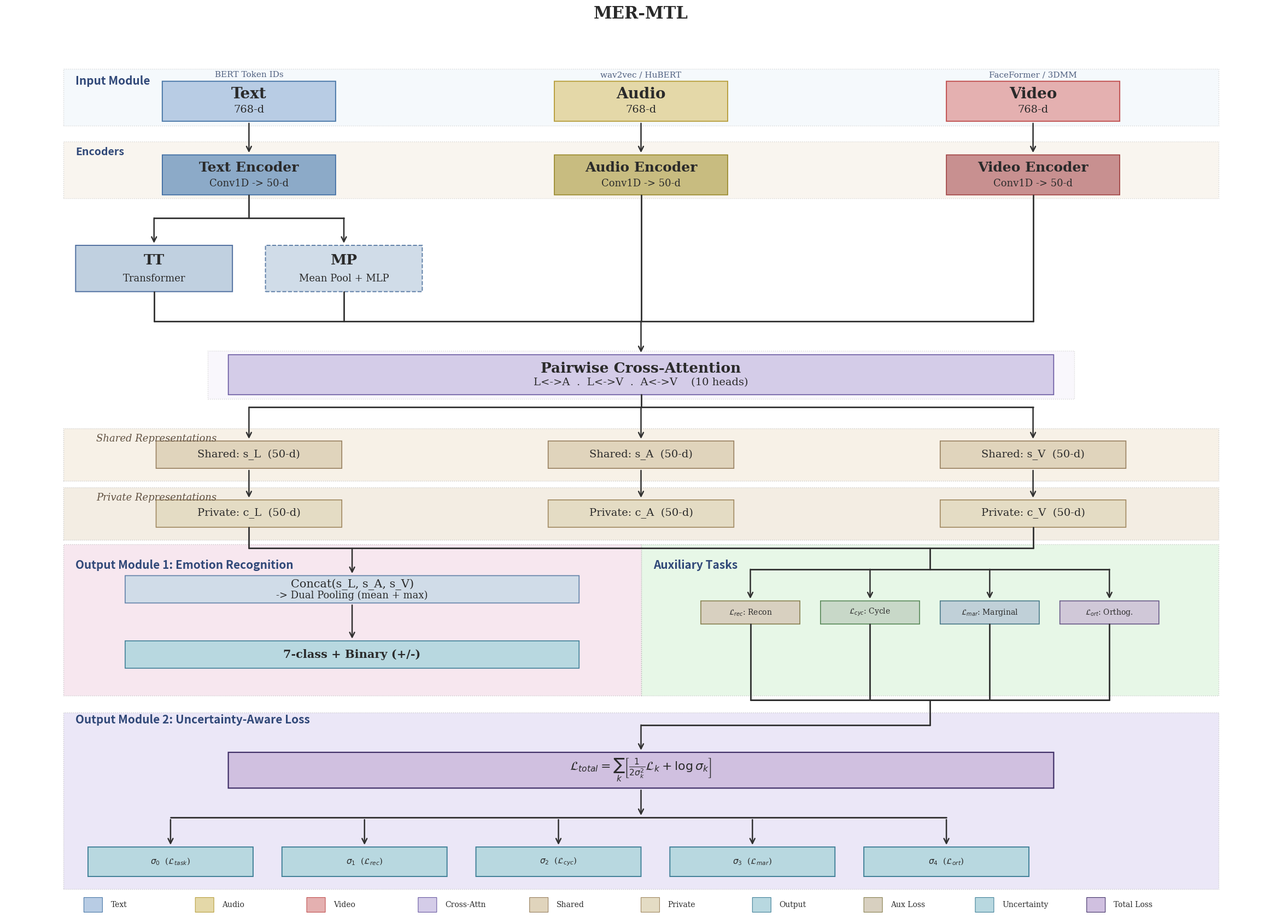

This chart was generated by the following Python code: (Note: this script raises an exception after producing the figure.)
import matplotlib
matplotlib.use('Agg')
import matplotlib.pyplot as plt
from matplotlib.patches import FancyBboxPatch, Rectangle


fig, ax = plt.subplots(figsize=(30, 21))
ax.set_ylim(0, 21); ax.axis('off')
fig.patch.set_facecolor('white')

# ── colours ──
C_TEXT_IN  = {'fc': '#B8CCE4', 'ec': '#4A78A8'}
C_AUDIO_IN = {'fc': '#E4D8A8', 'ec': '#B8A040'}
C_VIDEO_IN = {'fc': '#E4B0B0', 'ec': '#C05050'}
C_TEXT_ENC = {'fc': '#8CAAC8', 'ec': '#3868A0'}
C_AUDIO_ENC= {'fc': '#C8BC80', 'ec': '#988828'}
C_VIDEO_ENC= {'fc': '#C89090', 'ec': '#A04040'}
C_TT  = {'fc': '#C0D0E0', 'ec': '#5070A0'}
C_MP  = {'fc': '#D0DCE8', 'ec': '#6080A8'}
C_CA  = {'fc': '#D4CCE8', 'ec': '#6858A0'}
C_SH  = {'fc': '#E0D4BC', 'ec': '#988060'}
C_PR  = {'fc': '#E4DCC4', 'ec': '#A08860'}
C_UNC = {'fc': '#B8D8E0', 'ec': '#408098'}
C_CON = {'fc': '#D0DCE8', 'ec': '#6080A8'}
C_TOT = {'fc': '#D0C0E0', 'ec': '#403068'}
C_AUX = [
    {'fc': '#D8D0C0', 'ec': '#888050'},
    {'fc': '#C8D8C8', 'ec': '#588858'},
    {'fc': '#C0D0D8', 'ec': '#487888'},
    {'fc': '#D0C8D8', 'ec': '#685888'},
]
BG_IN  = '#E8F0F8';  BG_ENC = '#F0E8D8';  BG_CA  = '#F0ECF8'
BG_PR  = '#F0D0E0';  BG_AUX = '#D0F0D0';  BG_O2 = '#D8D0F0'
BG_SH  = '#F0E4D0';  BG_PRi = '#E8DCC8'
FC = '#2A2A2A';  AC = '#303030'

# ── layout ─
C1, C2, C3 = 5.5, 15.0, 24.5
MW = 4.2;  MH = 0.95;  G = 0.05

yIN = 18.80;  hIN = 1.20
yEN = 17.10;  hEN = 1.20
yTT = 14.90;  ttH = 1.10
yBU = 14.20
yCA = 12.45;  caHb = 0.95
ySH = 10.70;  rpH = 0.65
yPR =  9.30

yO1 =  5.30;  hO1 = 3.60
yO2 =  0.70;  hO2 = 4.20

coY =  7.50;  coH = 0.65
prY =  5.95;  prH = 0.65
auW = 2.40;  auH = 0.55;  auG = 0.50
auTW = 4*auW + 3*auG
auX0 = 15.0 + (14.0 - auTW)/2
auBY = 7.00

# L_total block: increased height 0.60 → 0.85
loW = 20.0;  loH = 0.85;  loX = 15.0-loW/2;  loY = 3.10
# Adjust tY and meY to maintain arrow ratios
loT = loY + loH          # 3.95
tY  = loT + 0.65         # 4.60 (was 4.35)
meY = tY + 0.60          # 5.20 (was 4.70)
diY =  2.40
suW = 4.0;  suH = 0.70
suX0 = 3.60;  suGA = 0.70
suC = [suX0 + i*(suW+suGA) for i in range(5)]
suY =  1.00

# ─ helpers (thinner lines, v58b) ──
def bx(x,y,w,h,fc,ec,lw=1.2,ls='-',zo=3):
    ax.add_patch(FancyBboxPatch((x,y),w,h,boxstyle="round,pad=0",
        facecolor=fc,edgecolor=ec,lw=lw,linestyle=ls,zorder=zo))

def tx(x,y,s,fs=12,bo=False,ha='center',va='center',c=None,z=5,**kw):
    ax.text(x,y,s,ha=ha,va=va,fontsize=fs,
        color=c if c else FC,
        fontweight='bold' if bo else 'normal',
        fontfamily='serif',zorder=z,**kw)

def _o(x,y,d,g):
    return {'up':(x,y+g),'down':(x,y-g),'left':(x-g,y),'right':(x+g,y)}.get(d,(x,y))

def aw(x1,y1,x2,y2,lw=1.8,d1=None,d2=None,g1=G,g2=G):
    sx,sy = _o(x1,y1,d1,g1) if d1 else (x1,y1)
    ex,ey = _o(x2,y2,d2,g2) if d2 else (x2,y2)
    ax.annotate('',xy=(ex,ey),xytext=(sx,sy),zorder=4,
        arrowprops=dict(arrowstyle='->',color=AC,lw=lw,
            shrinkA=0,shrinkB=0,mutation_scale=16))

def ln(x1,y1,x2,y2,lw=2.0,zo=4):
    ax.plot([x1,x2],[y1,y2],color=AC,lw=lw,zorder=zo,solid_capstyle='round')

def sh(x,y,s,fs=15):
    ax.text(x,y,s,ha='left',va='center',fontsize=fs,c='#304878',
        fontweight='bold',fontstyle='italic',fontfamily='sans-serif',zorder=5)

def rb(x,y,w,h,fc,a=0.50):
    ax.add_patch(Rectangle((x,y),w,h,fc=fc,ec='#999999',
        lw=1.0,ls=':',alpha=a,zorder=2))

# ═════════════════════════════════════════════════════
tx(15, 21.50, 'MER-MTL', fs=22, bo=True)

# ══ SECTION BACKGROUNDS ═══
rb(1.0, yIN+0.05, 28.0, hIN+0.15, BG_IN, a=0.40)
rb(1.0, yEN+0.02, 28.0, hEN+0.15, BG_ENC, a=0.40)
rb(4.5, yCA-0.10, 21.0, caHb+0.20, BG_CA, a=0.40)

# ══ INPUT MODULE ═══
sh(1.3, yIN+hIN-0.10, 'Input Module')
for cx,(n,d),s,ic in zip([C1,C2,C3],
    [('Text','768-d'),('Audio','768-d'),('Video','768-d')],
    ['BERT Token IDs','wav2vec / HuBERT','FaceFormer / 3DMM'],
    [C_TEXT_IN,C_AUDIO_IN,C_VIDEO_IN]):
    x=cx-MW/2; y=yIN+0.15
    bx(x,y,MW,MH,ic['fc'],ic['ec'],lw=1.4)
    tx(cx,y+MH*0.68,n,fs=20,bo=True)
    tx(cx,y+MH*0.28,d,fs=14)
    tx(cx,y+MH+0.15,s,fs=11,c='#506080')

# ══ ENCODERS ═══
sh(1.3, yEN+hEN-0.08, 'Encoders', fs=14)
for cx,l,v,ec in zip([C1,C2,C3],
    ['Text Encoder','Audio Encoder','Video Encoder'],
    ['Conv1D -> 50-d']*3,
    [C_TEXT_ENC,C_AUDIO_ENC,C_VIDEO_ENC]):
    x=cx-MW/2; y=yEN+0.10
    bx(x,y,MW,MH,ec['fc'],ec['ec'])
    tx(cx,y+MH*0.68,l,fs=18,bo=True)
    tx(cx,y+MH*0.28,v,fs=13)

# ═══ TT / MP ═══
ttW,mpW=3.8,3.8; gTT=0.80
ttX=C1-ttW-gTT/2; mpX=C1+gTT/2
ttCX=ttX+ttW/2; mpCX=mpX+mpW/2
bx(ttX,yTT,ttW,ttH,C_TT['fc'],C_TT['ec'],lw=1.4)
tx(ttCX,yTT+ttH*0.68,'TT',fs=19,bo=True)
tx(ttCX,yTT+ttH*0.28,'Transformer',fs=13)
bx(mpX,yTT,mpW,ttH,C_MP['fc'],C_MP['ec'],lw=1.4,ls='--')
tx(mpCX,yTT+ttH*0.68,'MP',fs=19,bo=True)
tx(mpCX,yTT+ttH*0.28,'Mean Pool + MLP',fs=13)

# ═══ CROSS-ATTENTION ═══
caW=20.0; caX=15-caW/2; caY=yCA
bx(caX,caY,caW,caHb,C_CA['fc'],C_CA['ec'])
tx(caX+caW/2, caY+caHb*0.65, 'Pairwise Cross-Attention', fs=19, bo=True)
tx(caX+caW/2, caY+caHb*0.30,
   'L<->A  .  L<->V  .  A<->V    (10 heads)', fs=14)

# ══ SHARED / PRIVATE (expanded backgrounds) ══
# Backgrounds expanded: padding 0.15/0.30 → 0.30/0.60
rb(1.0, ySH-0.30, 28.0, rpH+0.60, BG_SH)
rb(1.0, yPR-0.30, 28.0, rpH+0.60, BG_PRi)
tx(1.8, ySH+rpH+0.05, 'Shared Representations', fs=13, ha='left', c='#605040', fontstyle='italic')
tx(1.8, yPR+rpH+0.05, 'Private Representations', fs=13, ha='left', c='#605040', fontstyle='italic')
for cx,m in zip([C1,C2,C3],'LAV'):
    bx(cx-2.25, ySH, 4.5, rpH, C_SH['fc'], C_SH['ec'])
    tx(cx, ySH+rpH/2, f'Shared: s_{m}  (50-d)', fs=14)
for cx,m in zip([C1,C2,C3],'LAV'):
    bx(cx-2.25, yPR, 4.5, rpH, C_PR['fc'], C_PR['ec'])
    tx(cx, yPR+rpH/2, f'Private: c_{m}  (50-d)', fs=14)

# ═══ OM1 LEFT ═══
HW = 14.0
rb(1.0, yO1, HW, hO1, BG_PR)
o1cx = 1.0 + HW/2
sh(1.3, yO1+hO1-0.50, 'Output Module 1: Emotion Recognition')
cW=11.0
bx(o1cx-cW/2, coY, cW, coH, C_CON['fc'], C_CON['ec'])
tx(o1cx, coY+coH*0.68, 'Concat(s_L, s_A, s_V)', fs=15)
tx(o1cx, coY+coH*0.28, '-> Dual Pooling (mean + max)', fs=13)
bx(o1cx-cW/2, prY, cW, prH, C_UNC['fc'], C_UNC['ec'])
tx(o1cx, prY+prH/2, '7-class + Binary (+/-)', fs=15, bo=True)

# ═══ OM1 RIGHT (Aux) ═══
rb(1.0+HW, yO1, HW, hO1, BG_AUX)
axCX = 1.0+HW + HW/2
sh(1.0+HW+0.3, yO1+hO1-0.50, 'Auxiliary Tasks')
# Aux labels: LaTeX math font with subscripts
auLabs_latex = [
    r'$\mathcal{L}_{rec}$: Recon',
    r'$\mathcal{L}_{cyc}$: Cycle',
    r'$\mathcal{L}_{mar}$: Marginal',
    r'$\mathcal{L}_{ort}$: Orthog.',
]
auCXs = []
for i,(ac,al) in enumerate(zip(C_AUX, auLabs_latex)):
    x=auX0+i*(auW+auG)
    bx(x, auBY, auW, auH, ac['fc'], ac['ec'])
    cx=x+auW/2; auCXs.append(cx)
    tx(cx, auBY+auH/2, al, fs=10, bo=False, z=7)

# ═ OM2 ═══
rb(1.0, yO2, 28.0, hO2, BG_O2)
sh(1.3, yO2+hO2-0.18, 'Output Module 2: Uncertainty-Aware Loss')

# σ blocks: LaTeX math font with \mathcal{L} subscripts
sig_latex = [
    r'$\sigma_0$  ($\mathcal{L}_{task}$)',
    r'$\sigma_1$  ($\mathcal{L}_{rec}$)',
    r'$\sigma_2$  ($\mathcal{L}_{cyc}$)',
    r'$\sigma_3$  ($\mathcal{L}_{mar}$)',
    r'$\sigma_4$  ($\mathcal{L}_{ort}$)',
]
for i, scx in enumerate(suC):
    bx(scx-suW/2, suY, suW, suH, C_UNC['fc'], C_UNC['ec'], lw=1.4, zo=6)
    tx(scx, suY+suH/2, sig_latex[i], fs=11, bo=False, z=7)

bx(loX, loY, loW, loH, C_TOT['fc'], C_TOT['ec'], lw=1.6, zo=3)
tx(15.0, loY+loH/2,
   r'$\mathcal{L}_{total} = \sum_k \left[ \frac{1}{2\sigma_k^2} \mathcal{L}_k + \log \sigma_k \right]$',
   fs=16, bo=True)

ln(suC[0], diY, suC[-1], diY)
meCX = (auCXs[0]+auCXs[-1])/2
ln(auCXs[0], meY, auCXs[-1], meY)

# ═══ EDGES ══
iB = yIN+0.15;       eT = yEN+0.10+MH;  eB = yEN+0.10
ttT= yTT+ttH;        ttB= yTT
caT= caY+caHb;       caB= caY
sT = ySH+rpH;        sB = ySH
pT = yPR+rpH;        pB = yPR
cT = coY+coH;        cB = coY
prT= prY+prH;        prB= prY
aT = auBY+auH;       aB = auBY
suT= suY+suH;        suB= suY
loT_val= loY+loH;    loB = loY

# ═══ ARROWS ═══

# 1  Input -> Encoder
for cx in [C1,C2,C3]:
    aw(cx,iB, cx,eT, d1='down',d2='up')

# 2  Text Encoder -> TT & MP
b2 = ttT + 0.65
ln(C1,eB, C1,b2)
ln(ttCX,b2, mpCX,b2)
aw(ttCX,b2, ttCX,ttT, d2='up')
aw(mpCX,b2, mpCX,ttT, d2='up')

# 3  TT + MP + AudioEnc + VideoEnc -> bus -> CA
ln(ttCX, ttB, ttCX, yBU)
ln(mpCX, ttB, mpCX, yBU)
ln(C2,   eB, C2,   yBU)
ln(C3,   eB, C3,   yBU)
ln(ttCX, yBU, C3,  yBU)
aw(15.0, yBU, 15.0, caT, d2='up')

# 4  CA -> Shared
b4 = caB - 0.30
ln(15.0,caB, 15.0,b4)
ln(C1,b4, C3,b4)
for cx in [C1,C2,C3]:
    aw(cx,b4, cx,sT, d2='up')

# 5  Shared -> Private
for cx in [C1,C2,C3]:
    aw(cx,sB, cx,pT, d1='down',d2='up')

# 6  Private -> Concat (left) + Aux (right)
b6 = pB - 0.50
ln(C1,pB, C1,b6)
ln(C3,pB, C3,b6)
ln(C1,b6, C3,b6)
aw(o1cx,b6, o1cx,cT, d2='up')
l6 = b6 - 0.50
ln(axCX,b6, axCX,l6)
ln(auCXs[0],l6, auCXs[-1],l6)
for cx in auCXs:
    aw(cx,l6, cx,aT, d2='up')

# 7  Concat -> Prediction
aw(o1cx,cB, o1cx,prT, d1='down',d2='up')

# 8  Aux -> merge -> L_total -> dist -> sigma
for cx in auCXs:
    ln(cx, aB, cx, meY)
ln(auCXs[0], meY, auCXs[-1], meY)
ln(meCX, meY, meCX, tY)
ln(meCX, tY, 15.0, tY)
aw(15.0, tY, 15.0, loT_val, d2='up')
aw(15.0, loB, 15.0, diY, d1='down',d2='up')
for i in range(5):
    aw(suC[i],diY, suC[i],suT, d1='down',d2='up')

# ═══ LEGEND ═══
yL = 0.15
for i,(cs,ll) in enumerate([
    (C_TEXT_IN,'Text'),(C_AUDIO_IN,'Audio'),
    (C_VIDEO_IN,'Video'),(C_CA,'Cross-Attn'),
    (C_SH,'Shared'),(C_PR,'Private'),
    (C_UNC,'Output'),(C_AUX[0],'Aux Loss'),
    (C_UNC,'Uncertainty'),(C_TOT,'Total Loss')]):
    lx=1.5+i*2.7
    bx(lx,yL,0.45,0.35,cs['fc'],cs['ec'],lw=0.8)
    tx(lx+0.65,yL+0.18,ll,fs=10,ha='left')

# ═══ SAVE ═══
plt.tight_layout(pad=0.5)
import os as _os
_ob_dir = _os.path.join(_os.path.dirname(_os.path.abspath(__file__)), '..', 'figures')
_os.makedirs(_ob_dir, exist_ok=True)
ob = _os.path.join(_ob_dir, 'fig_architecture')
plt.savefig(ob+'.png',dpi=300,bbox_inches='tight',facecolor='white')
plt.savefig(ob+'.pdf',dpi=300,bbox_inches='tight',facecolor='white')
plt.close()
print("arch done!")
